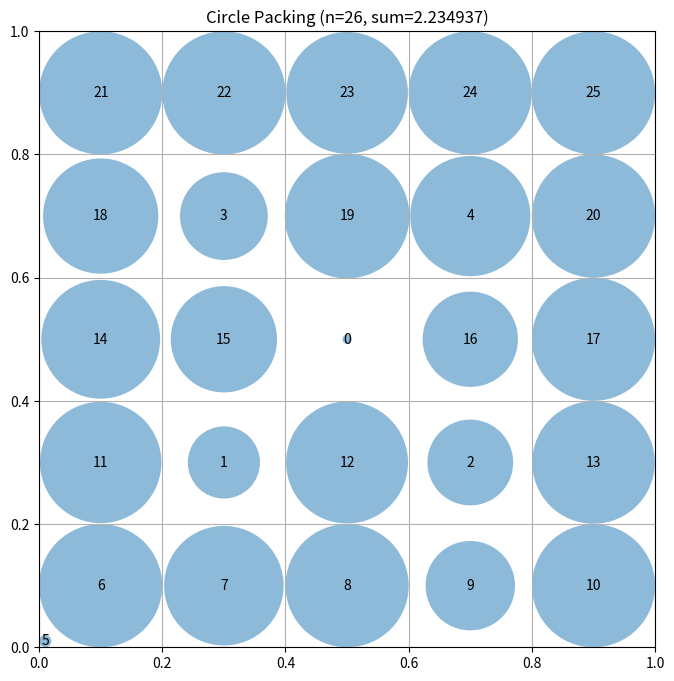

Write Python code to recreate this figure.
# EVOLVE-BLOCK-START
"""Constructor-based circle packing for n=26 circles - large center + small corners"""
import numpy as np


def construct_packing():
    """
    Construct a specific arrangement of 26 circles in a unit square
    using Template 3: large center + small corners.
    
    This template:
    - Places a large circle at the center (0.5, 0.5)
    - Places 4 medium circles at the corners (0.3,0.3), (0.7,0.3), (0.3,0.7), (0.7,0.7)
    - Fills remaining 21 circles in a grid pattern
    """
    n = 26
    centers = np.zeros((n, 2))
    
    # Large center circle
    centers[0] = [0.5, 0.5]
    
    # 4 medium circles at corners
    medium_positions = [[0.3, 0.3], [0.7, 0.3], [0.3, 0.7], [0.7, 0.7]]
    for i, pos in enumerate(medium_positions):
        centers[1 + i] = pos
    
    # 21 small circles in a 5x5 grid, skipping the 6 already placed
    row_y = [0.1, 0.3, 0.5, 0.7, 0.9]
    col_x = [0.1, 0.3, 0.5, 0.7, 0.9]
    
    idx = 6
    for y in row_y:
        for x in col_x:
            if idx >= n:
                break
            # Skip if this position is already taken
            if np.isclose(x, 0.3) and np.isclose(y, 0.3):
                continue
            if np.isclose(x, 0.7) and np.isclose(y, 0.3):
                continue
            if np.isclose(x, 0.3) and np.isclose(y, 0.7):
                continue
            if np.isclose(x, 0.7) and np.isclose(y, 0.7):
                continue
            if np.isclose(x, 0.5) and np.isclose(y, 0.5):
                continue
            
            centers[idx] = [x, y]
            idx += 1
    
    # Clip to ensure within bounds [0.01, 0.99]
    centers = np.clip(centers, 0.01, 0.99)
    
    # Compute maximum valid radii for this configuration
    radii = compute_max_radii(centers)
    sum_radii = np.sum(radii)
    
    return centers, radii, sum_radii


def compute_max_radii(centers):
    """
    Compute the maximum possible radii for each circle position
    such that they don't overlap and stay within the unit square.

    Args:
        centers: np.array of shape (n, 2) with (x, y) coordinates

    Returns:
        np.array of shape (n) with radius of each circle
    """
    n = centers.shape[0]
    
    # Initialize radii to 1 (will be reduced based on constraints)
    radii = np.ones(n)

    # First, limit by distance to square borders
    for i in range(n):
        x, y = centers[i]
        # Distance to borders
        radii[i] = min(x, y, 1 - x, 1 - y)

    # Then, limit by distance to other circles
    # Each pair of circles with centers at distance d can have
    # sum of radii at most d to avoid overlap
    for i in range(n):
        for j in range(i + 1, n):
            dist = np.sqrt(np.sum((centers[i] - centers[j]) ** 2))

            # If current radii would cause overlap
            if radii[i] + radii[j] > dist:
                # Scale both radii proportionally
                scale = dist / (radii[i] + radii[j])
                radii[i] *= scale
                radii[j] *= scale

    return radii
# EVOLVE-BLOCK-END
# This part remains fixed (not evolved)
def run_packing():
    """Run the circle packing constructor for n=26"""
    centers, radii, sum_radii = construct_packing()
    return centers, radii, sum_radii


def visualize(centers, radii):
    """
    Visualize the circle packing

    Args:
        centers: np.array of shape (n, 2) with (x, y) coordinates
        radii: np.array of shape (n) with radius of each circle
    """
    import matplotlib.pyplot as plt
    from matplotlib.patches import Circle

    fig, ax = plt.subplots(figsize=(8, 8))

    # Draw unit square
    ax.set_xlim(0, 1)
    ax.set_ylim(0, 1)
    ax.set_aspect("equal")
    ax.grid(True)

    # Draw circles
    for i, (center, radius) in enumerate(zip(centers, radii)):
        circle = Circle(center, radius, alpha=0.5)
        ax.add_patch(circle)
        ax.text(center[0], center[1], str(i), ha="center", va="center")

    plt.title(f"Circle Packing (n={len(centers)}, sum={sum(radii):.6f})")
    plt.show()


if __name__ == "__main__":
    centers, radii, sum_radii = run_packing()
    print(f"Sum of radii: {sum_radii}")
    # AlphaEvolve improved this to 2.635

    # Uncomment to visualize:
    visualize(centers, radii)
